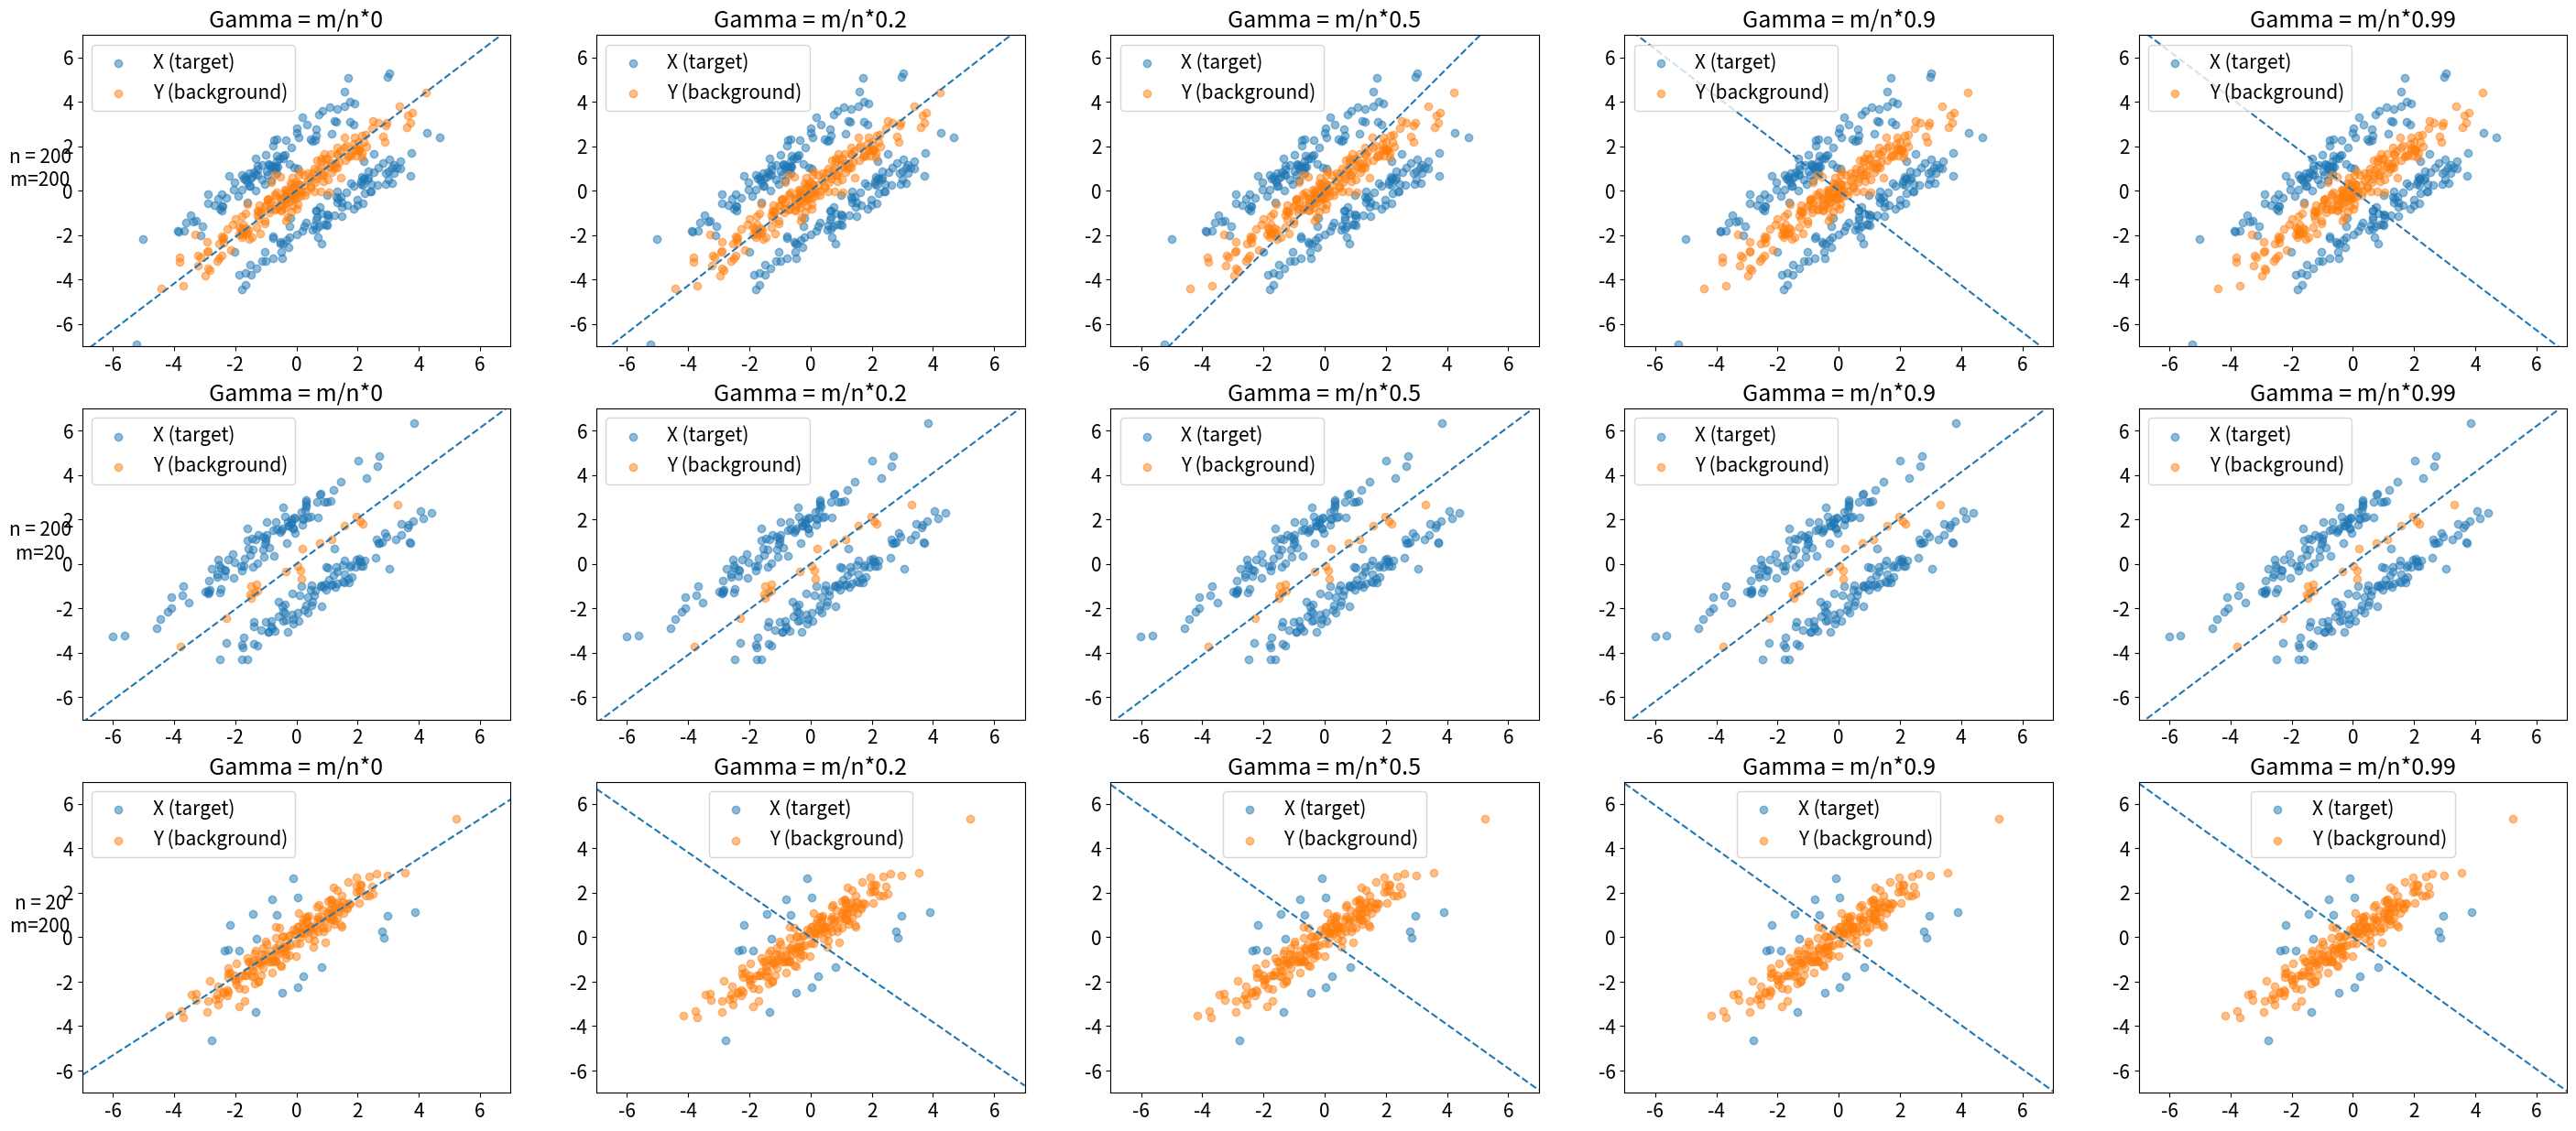

Source code (Python): (Note: this script raises an exception after producing the figure.)
import numpy as np
from scipy.linalg import sqrtm


class CPCA:

    def __init__(self, n_components, gamma):
        """Initialize PCPCA model.
        """
        self.k = n_components
        self.gamma = gamma

    def fit(self, X, Y):
        """Fit model via maximum likelihood estimation.
        """
        assert X.shape[0] == Y.shape[0]  # Should have same number of features
        p, n, m = X.shape[0], X.shape[1], Y.shape[1]

        # Get sample covariance
        Cx, Cy = self._compute_sample_covariance(
            X), self._compute_sample_covariance(Y)

        # Differential covariance
        Cdiff = Cx - self.gamma * Cy

        # Eigendecomposition
        eigvals, U = np.linalg.eig(Cdiff)

        # Sort by eigenvalues and truncate to number of components
        sorted_idx = np.argsort(-eigvals)
        eigvals = eigvals[sorted_idx]
        U = U[:, sorted_idx]
        Lambda = np.diag(eigvals)
        Lambda, U = Lambda[:self.k, :self.k], U[:, :self.k]

        
        W = U @ sqrtm(Lambda)

        self.W = W

    def transform(self, X, Y):
        """Embed data using fitted model.
        """
        return pcpca.W.T @ X, pcpca.W.T @ Y

    def fit_transform(self, X, Y):
        self.fit(X, Y)
        return self.transform(X, Y)

    def sample(self):
        """Sample from the fitted model.
        """
        pass

    def _compute_sample_covariance(self, data):
        """Compute sample covariance where data is a p x n matrix.
        """
        n = data.shape[1]
        cov = 1 / n * data @ data.T
        return cov


if __name__ == "__main__":

    import matplotlib.pyplot as plt
    from scipy.stats import multivariate_normal

    import matplotlib
    font = {'size'   : 15}

    matplotlib.rc('font', **font)

    # Try this out with fake covariance matrices
    cov = [
        [2.7, 2.6],
        [2.6, 2.7]
    ]

    

    def abline(slope, intercept):
        """Plot a line from slope and intercept"""
        axes = plt.gca()
        x_vals = np.array(axes.get_xlim())
        y_vals = intercept + slope * x_vals
        plt.plot(x_vals, y_vals, '--')

    # Vary gamma and plot what happens
    # We expect that gamma equal to 0 recovers PCA on X
    n_vals = [200, 200, 20]
    m_vals = [200, 20, 200]

    k = 1
    gamma_range = [0, 0.2, 0.5, 0.9, 0.99]
    plt.figure(figsize=(len(gamma_range) * 7, 15))
    for sample_size_ii in range(len(n_vals)):

        n, m = n_vals[sample_size_ii], m_vals[sample_size_ii]

        # Generate data
        Y = multivariate_normal.rvs([0, 0], cov, size=m)
        Xa = multivariate_normal.rvs([-1, 1], cov, size=n//2)
        Xb = multivariate_normal.rvs([1, -1], cov, size=n//2)
        X = np.concatenate([Xa, Xb], axis=0)

        X, Y = X.T, Y.T

        for ii, gamma in enumerate(gamma_range):
            gamma_orig = gamma
            gamma *= m/n
            cpca = CPCA(gamma=gamma, n_components=k)
            cpca.fit(X, Y)

            plt.subplot(len(n_vals), len(gamma_range), len(gamma_range) * sample_size_ii + ii+1)
            plt.title("Gamma = m/n*{}".format(gamma_orig))
            plt.scatter(X[0, :], X[1, :], alpha=0.5, label="X (target)")
            plt.scatter(Y[0, :], Y[1, :], alpha=0.5, label="Y (background)")
            plt.legend()
            plt.xlim([-7, 7])
            plt.ylim([-7, 7])
            if ii == 0:
                plt.ylabel("n = {}     \nm={}     ".format(n, m), rotation=0)

            origin = np.array([[0], [0]])  # origin point
            abline(slope=cpca.W[1, 0] / cpca.W[0, 0], intercept=0)
    plt.savefig("../plots/cpca_varying_samplesizes.png")
    plt.show()
